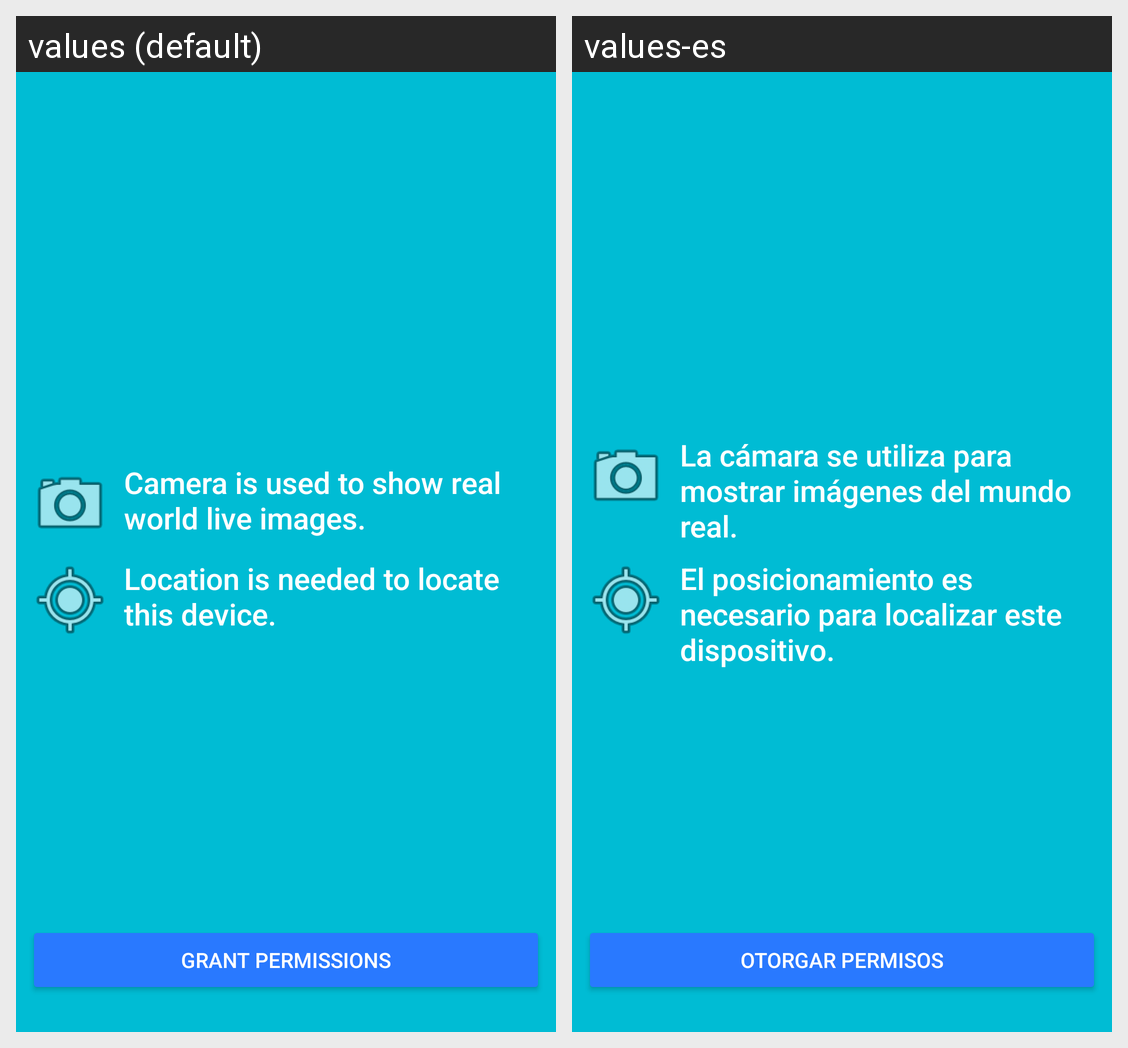

The Android screen above is rendered under two locales of the same app. Produce the string resources it draws, with the default and per-locale values.
Android screen res/layout/permissions_request_layout.xml rendered under 2 locales, left to right: values (default), values-es. Device: Nexus 5 (rendered at 1080×1920; each locale shown at half size, 540×960, under a caption strip naming it); theme AppTheme.
Strings drawn on this screen, with the default value and each locale's value (text and hints the layout hard-codes, and strings that could not be matched under every locale, appear in the picture but are not listed):

camera_permissions_description
  values: Camera is used to show real world live images.
  values-es: La cámara se utiliza para mostrar imágenes del mundo real.

location_permissions_description
  values: Location is needed to locate this device.
  values-es: El posicionamiento es necesario para localizar este dispositivo.

grant_button
  values: Grant permissions
  values-es: Otorgar permisos
